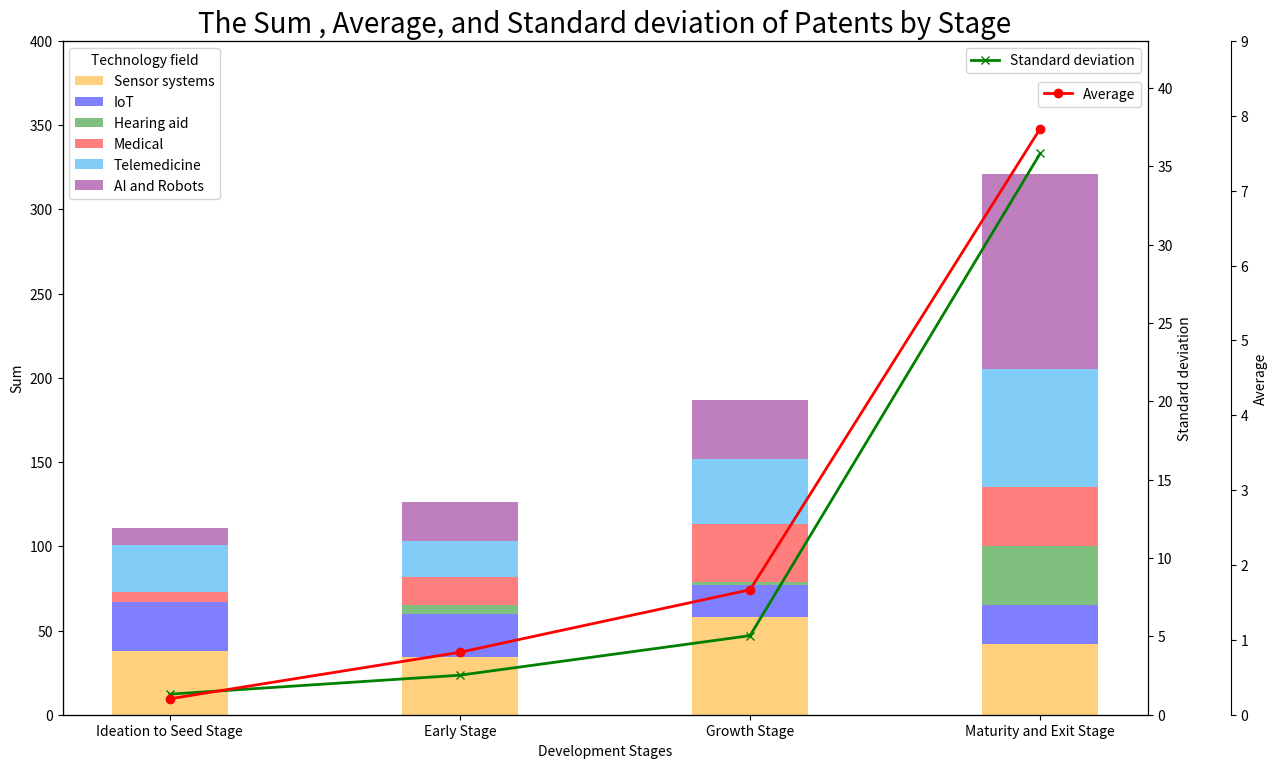

Python code for this plot:
import matplotlib.pyplot as plt
import numpy as np
import matplotlib.colors as mcolors

# 数据
data = {
    'stages':['Ideation to Seed Stage', 'Early Stage', 'Growth Stage', 'Maturity and Exit Stage'],
    'Sensor systems': [38, 34, 58, 42],
    'IoT': [29, 26, 19, 23],
    'Hearing aid': [0, 5, 2, 35],
    'Medical': [6, 17, 34, 35],
    'Telemedicine': [28, 21, 39, 70],
    'AI and Robots': [10, 23, 35, 116],
    'averages': [0.21305182, 0.83443709, 1.66964286, 7.82926829],
    'Standard deviation': [1.31218494, 2.52304172, 5.04821509, 35.8231088]
}
indexes = np.arange(len(data['stages']))

fig, ax1 = plt.subplots(figsize=(14, 8.75))

# 设置不同的颜色代表不同的Cluster
colors = ['orange', '#0000FF', 'green', 'red', '#069AF3', 'purple']

# Function to adjust transparency of a color
def adjust_transparency(hex_color, alpha=0.5):
    # Convert hex to RGB, which is in [0,1] range
    rgb = mcolors.hex2color(hex_color)
    # Return the RGBA tuple with the specified alpha
    return (rgb[0], rgb[1], rgb[2], alpha)

# Adjusting the transparency and saturation of each color
colors = [adjust_transparency(color, 0.5) for color in colors]  # 透明度调整为0.5以减少饱和度

# 绘制堆叠柱状图
bottoms = np.zeros(len(data['stages']))  # 初始的柱子底部高度为0
for i, key in enumerate(['Sensor systems', 'IoT', 'Hearing aid', 'Medical', 'Telemedicine', 'AI and Robots']):
    ax1.bar(indexes, data[key], bottom=bottoms, color=colors[i], label=key, width=0.4)
    bottoms += np.array(data[key])  # 更新底部高度

ax1.set_xlabel('Development Stages')
ax1.set_ylabel('Sum')
ax1.set_ylim(0,400)
ax1.set_xticks(indexes)
ax1.set_xticklabels(data['stages'])
ax1.legend(title='Technology field', bbox_to_anchor=(0, 1), loc='upper left')

# 添加第二个y轴显示方差
ax2 = ax1.twinx()
ax2.plot(indexes, data['Standard deviation'], label='Standard deviation', marker='x', color='g', linewidth=2)
ax2.set_ylabel('Standard deviation')
ax2.legend(loc='upper right', bbox_to_anchor=(1, 1))
ax2.set_ylim(0, 43)


# 添加第三个y轴显示平均值
ax3 = ax1.twinx()
ax3.spines['right'].set_position(('outward', 60))  # 设置新轴的位置
ax3.plot(indexes, data['averages'], label='Average', marker='o', color='r', linewidth=2)
ax3.set_ylabel('Average')
ax3.set_ylim(0, 9)
ax3.legend(loc='upper right', bbox_to_anchor=(1, 0.95))

plt.title('The Sum , Average, and Standard deviation of Patents by Stage', fontsize=20)
plt.show()
